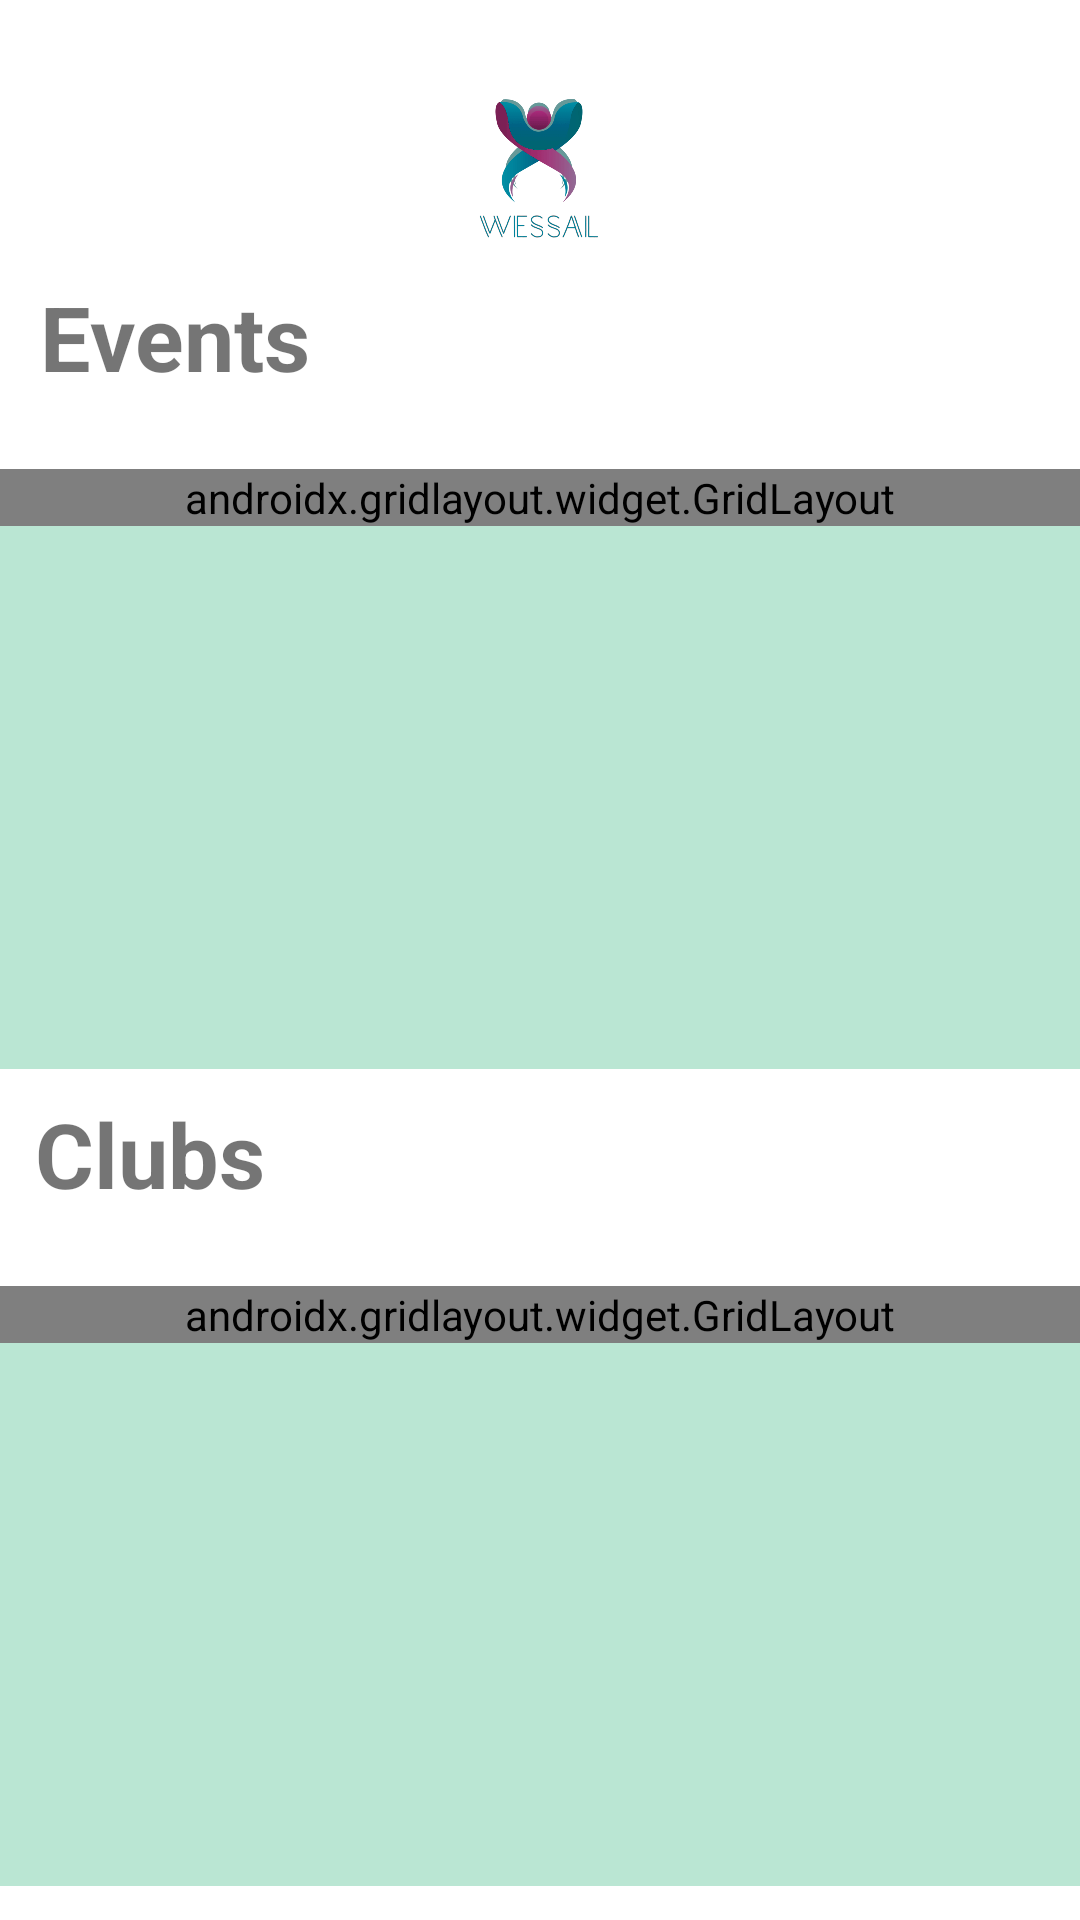

The Android layout XML behind this screen, and the referenced resources:
<!-- AndroidManifest.xml: application theme Theme.WessalApp -->
<!-- res/layout/activity_facultymember_home_page.xml -->
<?xml version="1.0" encoding="utf-8"?>
<androidx.drawerlayout.widget.DrawerLayout
    xmlns:android="http://schemas.android.com/apk/res/android"
    xmlns:app="http://schemas.android.com/apk/res-auto"
    xmlns:tools="http://schemas.android.com/tools"
    android:id="@+id/admin_drawer_layout"
    android:layout_width="match_parent"
    android:layout_height="match_parent"
    android:scrollbarSize="2dp"
    tools:context=".FacultymemberHomePage"
    tools:ignore="HardcodedText">


    <include layout="@layout/facultyhome" />

    <com.google.android.material.navigation.NavigationView
        android:id="@+id/faculty_nav"
        android:layout_width="wrap_content"
        android:layout_height="match_parent"
        android:layout_gravity="start"
        android:backgroundTint="#99999A"
        android:scrollbarSize="2dp"
        app:itemIconSize="15dp"
        app:menu="@menu/faculty_member">


    </com.google.android.material.navigation.NavigationView>


</androidx.drawerlayout.widget.DrawerLayout>
<!-- res/layout/facultyhome.xml (included above) -->
<?xml version="1.0" encoding="utf-8"?>
<androidx.constraintlayout.widget.ConstraintLayout
    xmlns:android="http://schemas.android.com/apk/res/android"
    android:layout_width="match_parent"
    android:layout_height="match_parent"
    xmlns:app="http://schemas.android.com/apk/res-auto"
    xmlns:tools="http://schemas.android.com/tools">


    <ScrollView
        android:id="@+id/scrollview2"
        android:layout_width="match_parent"
        android:layout_height="200dp"
        android:layout_marginTop="24dp"
        android:background="#BAE6D3"
        android:labelFor="@+id/gridlayout2"
        android:scrollbars="vertical"
        android:visibility="visible"
        app:flow_horizontalAlign="start"
        app:layout_constraintEnd_toEndOf="parent"
        app:layout_constraintHorizontal_bias="0.498"
        app:layout_constraintStart_toStartOf="parent"
        app:layout_constraintTop_toBottomOf="@id/textView7"
        tools:visibility="visible">


        <androidx.gridlayout.widget.GridLayout
            android:id="@+id/gridlayout2"
            android:layout_width="match_parent"
            android:layout_height="wrap_content"
            app:columnCount="3">

        </androidx.gridlayout.widget.GridLayout>
    </ScrollView>

    <TextView
        android:id="@+id/textView7"
        android:layout_width="wrap_content"
        android:layout_height="wrap_content"
        android:layout_marginTop="8dp"
        android:text="Clubs"
        android:textSize="30sp"
        android:textStyle="bold"
        app:layout_constraintEnd_toEndOf="parent"
        app:layout_constraintHorizontal_bias="0.041"
        app:layout_constraintStart_toStartOf="parent"
        app:layout_constraintTop_toBottomOf="@+id/scrollview1" />

    <ImageView
        android:id="@+id/imageView41"
        android:layout_width="130dp"
        android:layout_height="88dp"
        android:contentDescription="TODO"
        android:src="@drawable/wessal_logo"
        app:layout_constraintEnd_toEndOf="parent"
        app:layout_constraintHorizontal_bias="0.498"
        app:layout_constraintStart_toStartOf="parent"
        app:layout_constraintTop_toTopOf="parent"
        tools:ignore="MissingConstraints" />

    <TextView
        android:id="@+id/textView6"
        android:layout_width="wrap_content"
        android:layout_height="wrap_content"
        android:layout_marginTop="4dp"
        android:text="Events"
        android:textSize="30sp"
        android:textStyle="bold"
        app:layout_constraintEnd_toEndOf="parent"
        app:layout_constraintHorizontal_bias="0.05"
        app:layout_constraintStart_toStartOf="parent"
        app:layout_constraintTop_toBottomOf="@+id/imageView41" />

    <ScrollView
        android:id="@+id/scrollview1"
        android:background="#BAE6D3"
        android:layout_width="match_parent"
        android:layout_height="200dp"
        android:layout_marginTop="24dp"
        app:layout_constraintEnd_toEndOf="parent"
        app:layout_constraintHorizontal_bias="0.498"
        app:layout_constraintStart_toStartOf="parent"
        app:layout_constraintTop_toBottomOf="@id/textView6"
        android:labelFor="@+id/gridlayout1"
        >



        <androidx.gridlayout.widget.GridLayout
            android:id="@+id/gridlayout1"
            android:layout_width="match_parent"
            android:layout_height="wrap_content"
            app:rowCount="1">

        </androidx.gridlayout.widget.GridLayout>
    </ScrollView>



</androidx.constraintlayout.widget.ConstraintLayout>
<!-- resources referenced by this layout -->
<resources>
  <!-- drawable wessal_logo: png bitmap (drawable-v24, 312338 bytes) -->
  <style name="Theme.WessalApp" parent="Theme.MaterialComponents.DayNight.DarkActionBar">
          
          <item name="colorPrimary">@color/purple_500</item>
          <item name="colorPrimaryVariant">@color/purple_700</item>
          <item name="colorOnPrimary">@color/white</item>
          
          <item name="colorSecondary">@color/teal_200</item>
          <item name="colorSecondaryVariant">@color/teal_700</item>
          <item name="colorOnSecondary">@color/black</item>
          
          <item name="android:statusBarColor" tools:targetApi="l">?attr/colorPrimaryVariant</item>
          
      </style>
  <!-- not gathered from this repository: default colours our renderer supplied (Android Studio template values) -->
  <color name="purple_500">#FF6200EE</color>
  <color name="purple_700">#FF3700B3</color>
  <color name="teal_200">#FF03DAC5</color>
  <color name="teal_700">#FF018786</color>
  <color name="black">#FF000000</color>
  <color name="white">#FFFFFFFF</color>
</resources>
